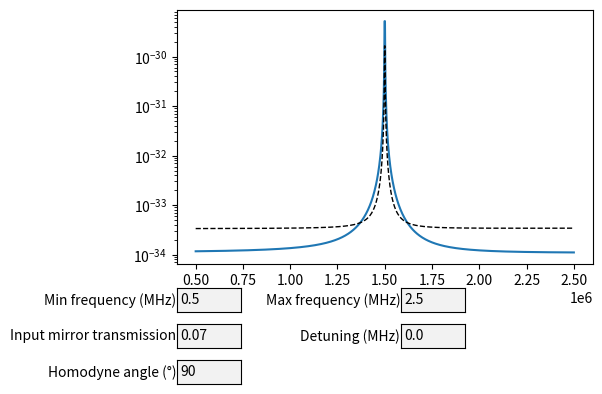

Reproduce this figure in Python.
# -*- coding: utf-8 -*-
"""
Created on Tue Jan 19 13:35:05 2021

@author: Alexandre

SQZ -> IFO -> FC -> RO
"""

#%% Importations

import numpy as np
import matplotlib.pyplot as plt
from matplotlib.widgets import Slider, Button, RadioButtons, TextBox, CheckButtons
import cmath as cm

#%% Choix du graphe plotté

phases_multiples = False
sliders = False
dB = False
logscale = True

#%% Constants

c = 299792458 #m.s-1
i = complex(0, 1)
h_bar = 1.054571e-34 #J.s

#%% Parameters definition

intensity_input = 5e15 # photons/s
lambda_carrier = 1064e-9 # m
omega_carrier = 2 * np.pi * c / lambda_carrier

# Filter cavity
L_fc = 85e-2 # m
t1, t2 = 0.07, 0
detuning = 0

# Interferometer (membrane cavity)
L_ifo = 1e-4 # m
finesse = 50e3
t_in = np.sqrt(2 * np.pi / finesse)
m_eff = 100e-12 # kg
omega_m = 2 * np.pi * 1.5e6 # Hz
Q = 1e7

gamma = t_in**2 / 2
tau = 2 * L_ifo / c
omega_cav = gamma / tau

# Paper parameters, to be measured for our experiment
filter_cavity_losses = 0
injection_losses = 0 # à modifier -> pertes avant la fc
propagation_losses = 0 # à modifier -> pertes après la fc, avant l'ifo
readout_losses = 0 # à modifier -> pertes après l'ifo
mode_mismatch_squeezer_filter_cavity = 0.0
mode_mismatch_squeezer_local_oscillator = 0.0

# Squeezing factor and squeezed quadrature
squeezing_dB = 5
squeezing_angle = np.pi/2 # dB, rad

phase_mm_default = np.pi  # worst-case scenario ?

# Windows of frequencies observed
freq_span = 1e6 #Hz

freq_min = omega_m / (2 * np.pi) - freq_span
freq_max = omega_m / (2 * np.pi) + freq_span

omega_min = 2 * np.pi * freq_min #s-1
omega_max = 2 * np.pi * freq_max #s-1 <- range of sideband frequencies observed
nb_freq = 1000 # <- freq resolution

omega = np.linspace(omega_min, omega_max, nb_freq)



#%% Useful computations

#def reflection(omega, detuning):
#    '''gives the transfer function in field amplitude of the cavity'''
#        
#    return( ( r1 - r2*(r1**2 + t1**2)*np.exp(2 * i * (omega - detuning) * L / c) ) / (1 - r1*r2*np.exp(2 * i * (omega - detuning) * L / c)))

vacuum_cov = np.eye(2)


def reflection(omega, detuning, input_transmission):
    '''gives the transfer function in field amplitude of the cavity'''
    
    epsilon = 2 * filter_cavity_losses / (input_transmission**2 + filter_cavity_losses)
    ksi = 4 * (omega - detuning) * L_fc / (c * (input_transmission**2 + filter_cavity_losses))
    
    return( 1 - (2 - epsilon) / (1 + i * ksi) )

def rotation(theta):
    '''returns the 2x2 rotation matrix of angle theta'''
    
    return np.matrix([[np.cos(theta), - np.sin(theta)], [np.sin(theta), np.cos(theta)]])

A2 = (1 / np.sqrt(2)) * np.matrix([[1, 1], [-i, i]])

def apply(mat, cov):
    '''returns the new covariance matrix after passage through an optical component with two-photon matrix mat'''

    return mat.dot(cov).dot(np.transpose(np.conjugate(mat)))

#%% Computation of the variance of any quadrature
    
def variance(cov, theta):
    '''gives the variance of the quadrature X_theta, given a covariance matrix cov'''
    
    cov_rot = apply(rotation(-theta), cov)

    return np.real(cov_rot[0, 0])

def variance_dB(cov, theta):
    '''gives the variance of the quadrature X_theta in dB wrt the vacuum noise, given a covariance matrix cov'''
    
    return  10 * np.log10(variance(cov, theta))

def Sxx(cov, theta, omega):
    '''gives the measurement noise in m^2/Hz'''
    
    return lambda_carrier / (256 * finesse**2 * intensity_input) * variance(cov, theta) * (1 + (omega/omega_cav)**2) 

#%% Transfer matrices of the optical components

def SQZ(sqz_dB, theta):
    '''two-photon matrix of the squeezer'''
    
    r = - 0.5 * np.log(10**(-sqz_dB/10))
    amplitude_squeezed = np.matrix( [[np.exp(-r), 0], [0, np.exp(r)]] )
    
    return apply(rotation(-theta), amplitude_squeezed)

def FC(omega, detuning, input_transmission):
    '''two-photon matrix of the filter cavity'''
    
    one_photon_matrix = np.matrix([[reflection(omega, detuning, input_transmission), 0], [0, np.conjugate(reflection(-omega, detuning, input_transmission))]])
    
    return apply(A2, one_photon_matrix)

def IFO(omega):
    '''two-photon matrix of the interferometer (here, a cavity with a vibrating membrane)'''
    
    k = 2 * np.pi / lambda_carrier
    
    chi = 1 / ( m_eff * (omega_m**2 - omega**2 - i * (omega_m * omega / Q) ) )
#    print((omega_m**2 - omega**2 - i * (omega_m * omega / Q)).real / (omega_m**2 - omega**2 - i * (omega_m * omega / Q)).imag)
    diag = (gamma + (i * omega * tau)) / (gamma + (i * omega * tau))
    K = ( 16 * t_in * intensity_input * h_bar * k**2 / (gamma - i*omega*tau)**2 ) * chi
    
    return np.matrix([[diag, 0], [K, diag]])

#%% Application on the covariance matrix for a squeezed field
    
cov_init = vacuum_cov # the initial covariance matrix is the identity (vaccuum)

cov_squeezed = apply(SQZ(squeezing_dB, squeezing_angle), cov_init) # squeezed vacuum 

cov_squeezed_inj_loss = injection_losses * vacuum_cov + (1 - injection_losses) * cov_squeezed # squeezed vacuum degraded by injection losses

def cov_ifo(omega):
    '''covariance matrix after the interferometer'''
    
    return apply(IFO(omega), cov_squeezed_inj_loss)

def cov_ref(omega, detuning, input_transmission, phase_mm):
    '''covariance matrix after the filter cavity'''
    
    # mode mismatch
    a0 = np.sqrt(1 - mode_mismatch_squeezer_filter_cavity)
    c0 = np.sqrt(1 - mode_mismatch_squeezer_local_oscillator)
    b0 = a0 * c0 + np.exp(i * phase_mm) * np.sqrt((1 - a0**2) * (1 - c0**2))
    t00 = a0 * np.conjugate(b0)
    tmm = c0 - t00
        
    MM = abs(tmm) * rotation(cm.phase(tmm))
    
    cav = apply(t00 * FC(omega, detuning, input_transmission) + MM, cov_ifo(omega))
    cav_losses = 1 - (abs(t00 * reflection(omega, detuning, input_transmission) + tmm)**2 + abs(t00 * reflection(-omega, detuning, input_transmission) + tmm)**2) / 2
    cav_vac = cav_losses * vacuum_cov
    
    return cav + cav_vac

def cov_ref_lossy(omega, detuning, input_transmission, phase_mm):
    '''covariance matrix after the cavity degraded by propagation losses'''
    
    return propagation_losses * vacuum_cov + (1 - propagation_losses) * cov_ref(omega, detuning, input_transmission, phase_mm)

def cov_ref_ro(omega, detuning, input_transmission, phase_mm):
    '''covariance matrix after the interferometer degraded by the reandout losses'''
    
    return readout_losses * vacuum_cov + (1 - readout_losses) * cov_ref_lossy(omega, detuning, input_transmission, phase_mm)

#%% Same without squeezing
    
cov_init_vac = vacuum_cov # the initial covariance matrix is the identity (vaccuum)

cov_squeezed_inj_loss_vac = injection_losses * vacuum_cov + (1 - injection_losses) * cov_init_vac # squeezed vacuum degraded by injection losses

def cov_ifo_vac(omega):
    '''covariance matrix after the interferometer'''
    
    return apply(IFO(omega), cov_squeezed_inj_loss_vac)

def cov_ref_vac(omega, detuning, input_transmission, phase_mm):
    '''covariance matrix after the filter cavity'''
    
    # mode mismatch
    a0 = np.sqrt(1 - mode_mismatch_squeezer_filter_cavity)
    c0 = np.sqrt(1 - mode_mismatch_squeezer_local_oscillator)
    b0 = a0 * c0 + np.exp(i * phase_mm) * np.sqrt((1 - a0**2) * (1 - c0**2))
    t00 = a0 * np.conjugate(b0)
    tmm = c0 - t00
        
    MM = abs(tmm) * rotation(cm.phase(tmm))
    
    cav = apply(t00 * FC(omega, detuning, input_transmission) + MM, cov_ifo_vac(omega))
    cav_losses = 1 - (abs(t00 * reflection(omega, detuning, input_transmission) + tmm)**2 + abs(t00 * reflection(-omega, detuning, input_transmission) + tmm)**2) / 2
    cav_vac = cav_losses * vacuum_cov
    
    return cav + cav_vac

def cov_ref_lossy_vac(omega, detuning, input_transmission, phase_mm):
    '''covariance matrix after the cavity degraded by propagation losses'''
    
    return propagation_losses * vacuum_cov + (1 - propagation_losses) * cov_ref_vac(omega, detuning, input_transmission, phase_mm)

def cov_ref_ro_vac(omega, detuning, input_transmission, phase_mm):
    '''covariance matrix after the interferometer degraded by the reandout losses'''
    
    return readout_losses * vacuum_cov + (1 - readout_losses) * cov_ref_lossy_vac(omega, detuning, input_transmission, phase_mm)



#%% Graphical interface

if __name__ == '__main__':
    
    angle_init = 90 # °
    angle_step = 1
    detuning_init = detuning * 1e-6 #s-1
    detuning_step = 1e-2
    detuning_min = 1.1
    detuning_max = 1.7
    transmission_init = t1
    transmission_min = 0
    transmission_max = 0.1
    transmission_step = 0.001
    
    fig, ax = plt.subplots()
    plt.subplots_adjust(left=0.25, bottom=0.35)
#    ax.set_ylim(-1, 10)

    if (not dB) and logscale:
        plt.yscale('log')
    
    if phases_multiples:
        phase_mm = 2 * np.pi * np.arange(0, 8) / 8
    else:
        phase_mm = [phase_mm_default]
    l = list()
    v = list()
        
    for k in range(len(phase_mm)):
        var_plot = np.zeros(nb_freq)
        var_plot_vac = np.zeros(nb_freq)
        for j in range(nb_freq): # j indexes frequencies
            if dB:
                var_plot[j] = variance_dB(cov_ref_ro(omega[j], 2 * np.pi * detuning_init * 1e6, transmission_init, phase_mm[k]), (np.pi/180) * angle_init)
                var_plot_vac[j] = variance_dB(cov_ref_ro_vac(omega[j], 2 * np.pi * detuning_init * 1e6, transmission_init, phase_mm[k]), (np.pi/180) * angle_init)
            else:
                var_plot[j] = Sxx(cov_ref_ro(omega[j], 2 * np.pi * detuning_init * 1e6, transmission_init, phase_mm[k]), (np.pi/180) * angle_init, omega[j])
                var_plot_vac[j] = Sxx(cov_ref_ro_vac(omega[j], 2 * np.pi * detuning_init * 1e6, transmission_init, phase_mm[k]), (np.pi/180) * angle_init, omega[j])
        l.append(0)
        v.append(0)
        l[k] = ax.plot(omega/(2*np.pi), var_plot, '-') #, label='Mismatch phase = {}°'.format(phase_mm[k] * 180 / np.pi)
#        plt.legend()
        v[k] = ax.plot(omega/(2*np.pi), var_plot_vac, '--', color='black', linewidth=1)
        
    if sliders:
        
        axcolor = 'lightgoldenrodyellow'
        axangle = plt.axes([0.25, 0.1, 0.65, 0.03], facecolor=axcolor)
        axdetuning = plt.axes([0.25, 0.15, 0.65, 0.03], facecolor=axcolor)
        axtransmission = plt.axes([0.25, 0.2, 0.65, 0.03], facecolor=axcolor)
        axfreqmin = plt.axes([0.25, 0.25, 0.1, 0.05], facecolor=axcolor)
        axfreqmax = plt.axes([0.6, 0.25, 0.1, 0.05], facecolor=axcolor)
        
        sangle = Slider(axangle, 'Homodyne angle (°)', 0, 180, valinit=angle_init, valstep=angle_step)
        sdetuning = Slider(axdetuning, 'Detuning (MHz)', detuning_min, detuning_max, valinit=detuning_init, valstep=detuning_step)
        stransmission = Slider(axtransmission, 'Input mirror transmission', transmission_min, transmission_max, valinit=transmission_init, valstep=transmission_step)
        sfreqmin = TextBox(axfreqmin, 'Min frequency (MHz)', initial=str(freq_min * 1e-6), color='.95', hovercolor='1')
        sfreqmax = TextBox(axfreqmax, 'Max frequency (MHz)', initial=str(freq_max * 1e-6), color='.95', hovercolor='1')
        
        def update(val):
            angle = np.pi * sangle.val /180
            detuning = 2 * np.pi * sdetuning.val * 1e6
            transmission = stransmission.val
            omega_min = 2 * np.pi * float(sfreqmin.text) * 1e6 #s-1
            omega_max = 2 * np.pi * float(sfreqmax.text) * 1e6 #s-1 <- range of sideband frequencies observed
    #        nb_freq = 1000 # <- freq resolution
            omega = np.linspace(omega_min, omega_max, nb_freq)
            for k in range(len(phase_mm)):
                var_plot = np.zeros(nb_freq)
                var_plot_vac = np.zeros(nb_freq)
                for j in range(nb_freq):
                    if dB:
                        var_plot[j] = variance_dB(cov_ref_ro(omega[j], detuning, transmission, phase_mm[k]), angle)
                        var_plot_vac[j] = variance_dB(cov_ref_ro_vac(omega[j], detuning, transmission, phase_mm[k]), angle)
                    else:
                        var_plot[j] = Sxx(cov_ref_ro(omega[j], detuning, transmission, phase_mm[k]), angle, omega[j])
                        var_plot_vac[j] = Sxx(cov_ref_ro_vac(omega[j], detuning, transmission, phase_mm[k]), angle, omega[j])
                l[k][0].set_ydata(var_plot)    
                v[k][0].set_ydata(var_plot_vac)
            fig.canvas.draw()
        
        sangle.on_changed(update)
        sdetuning.on_changed(update)
        stransmission.on_changed(update)
        sfreqmin.on_submit(update)
        sfreqmax.on_submit(update)
    
    else:
        
        axcolor = 'lightgoldenrodyellow'
        axangle = plt.axes([0.25, 0.1, 0.1, 0.05], facecolor=axcolor)
        axdetuning = plt.axes([0.6, 0.175, 0.1, 0.05], facecolor=axcolor)
        axtransmission = plt.axes([0.25, 0.175, 0.1, 0.05], facecolor=axcolor)
        axfreqmin = plt.axes([0.25, 0.25, 0.1, 0.05], facecolor=axcolor)
        axfreqmax = plt.axes([0.6, 0.25, 0.1, 0.05], facecolor=axcolor)

        sangle = TextBox(axangle, 'Homodyne angle (°)', initial=str(angle_init), color='.95', hovercolor='1')
        sdetuning = TextBox(axdetuning, 'Detuning (MHz)', initial=str(detuning_init), color='.95', hovercolor='1')
        stransmission = TextBox(axtransmission, 'Input mirror transmission', initial=str(transmission_init), color='.95', hovercolor='1')
        sfreqmin = TextBox(axfreqmin, 'Min frequency (MHz)', initial=str(freq_min * 1e-6), color='.95', hovercolor='1')
        sfreqmax = TextBox(axfreqmax, 'Max frequency (MHz)', initial=str(freq_max * 1e-6), color='.95', hovercolor='1')
        
        def update(val):
            angle = np.pi * float(sangle.text) /180
            detuning = 2 * np.pi * float(sdetuning.text) * 1e6
            transmission = float(stransmission.text)
            omega_min = 2 * np.pi * float(sfreqmin.text) * 1e6 #s-1
            omega_max = 2 * np.pi * float(sfreqmax.text) * 1e6 #s-1 <- range of sideband frequencies observed
    #        nb_freq = 1000 # <- freq resolution
            omega = np.linspace(omega_min, omega_max, nb_freq)
            for k in range(len(phase_mm)):
                var_plot = np.zeros(nb_freq)
                var_plot_vac = np.zeros(nb_freq)
                for j in range(nb_freq):
                    if dB:
                        var_plot[j] = variance_dB(cov_ref_ro(omega[j], detuning, transmission, phase_mm[k]), angle)
                        var_plot_vac[j] = variance_dB(cov_ref_ro_vac(omega[j], detuning, transmission, phase_mm[k]), angle)
                    else:
                        var_plot[j] = Sxx(cov_ref_ro(omega[j], detuning, transmission, phase_mm[k]), angle, omega[j])
                        var_plot_vac[j] = Sxx(cov_ref_ro_vac(omega[j], detuning, transmission, phase_mm[k]), angle, omega[j])
                l[k][0].set_ydata(var_plot)
                v[k][0].set_ydata(var_plot_vac)
            fig.canvas.draw()
        
        sangle.on_submit(update)
        sdetuning.on_submit(update)
        stransmission.on_submit(update)
        sfreqmin.on_submit(update)
        sfreqmax.on_submit(update)    
    
    plt.show()
